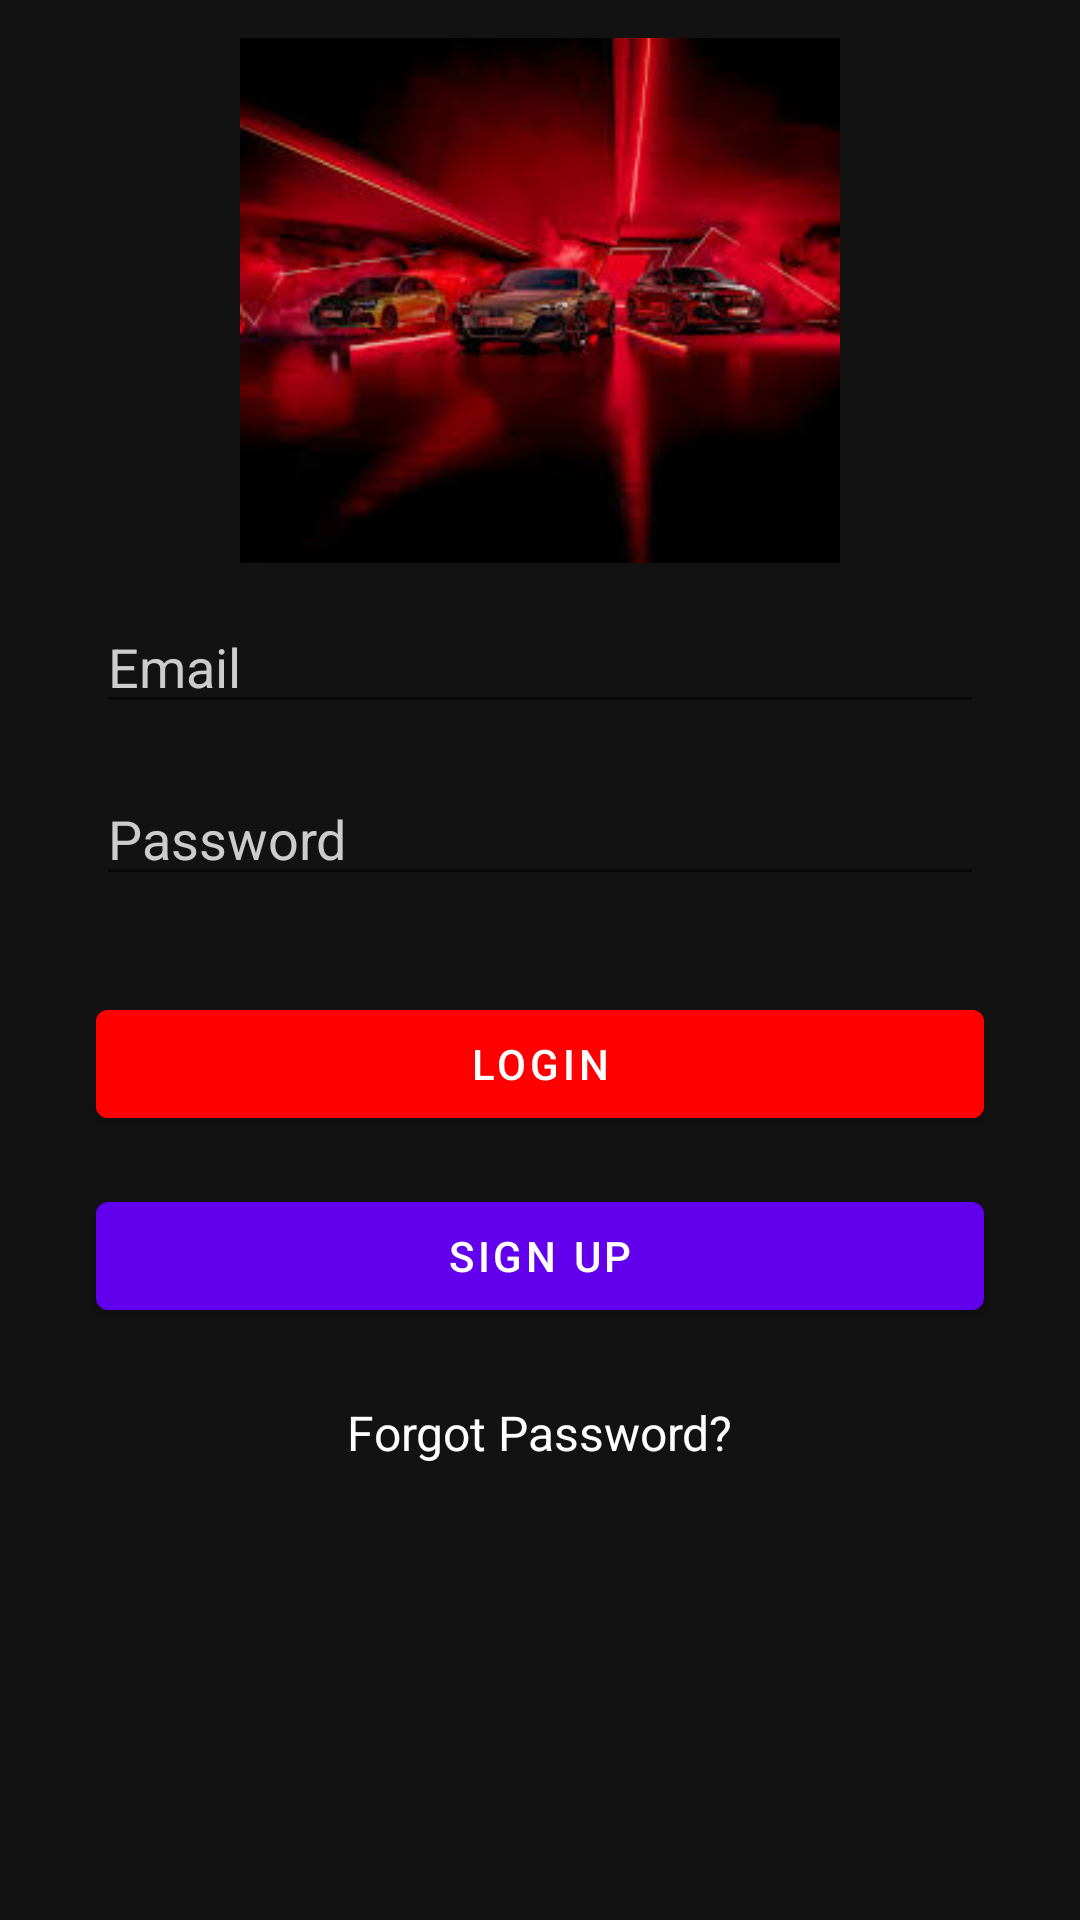

Layout XML and referenced resources for this Android screen:
<!-- AndroidManifest.xml: application theme Theme.Vroom -->
<!-- res/layout/activity_login.xml -->
<?xml version="1.0" encoding="utf-8"?>
<androidx.constraintlayout.widget.ConstraintLayout 
    xmlns:android="http://schemas.android.com/apk/res/android"
    xmlns:app="http://schemas.android.com/apk/res-auto"
    android:layout_width="match_parent"
    android:layout_height="match_parent"
    android:background="@color/background_dark">

    <ImageView
        android:id="@+id/logoImage"
        android:layout_width="200dp"
        android:layout_height="200dp"
        android:src="@drawable/icon"
        app:layout_constraintBottom_toTopOf="@id/emailEditText"
        app:layout_constraintEnd_toEndOf="parent"
        app:layout_constraintStart_toStartOf="parent"
        app:layout_constraintTop_toTopOf="parent"/>

    <EditText
        android:id="@+id/emailEditText"
        android:layout_width="0dp"
        android:layout_height="wrap_content"
        android:layout_marginHorizontal="32dp"
        android:hint="Email"
        android:inputType="textEmailAddress"
        android:textColorHint="@color/text_secondary"
        android:textColor="@color/text_primary"
        app:layout_constraintEnd_toEndOf="parent"
        app:layout_constraintStart_toStartOf="parent"
        app:layout_constraintTop_toTopOf="parent"
        android:layout_marginTop="200dp"/>

    <EditText
        android:id="@+id/passwordEditText"
        android:layout_width="0dp"
        android:layout_height="wrap_content"
        android:layout_marginHorizontal="32dp"
        android:layout_marginTop="16dp"
        android:hint="Password"
        android:inputType="textPassword"
        android:textColorHint="@color/text_secondary"
        android:textColor="@color/text_primary"
        app:layout_constraintEnd_toEndOf="parent"
        app:layout_constraintStart_toStartOf="parent"
        app:layout_constraintTop_toBottomOf="@id/emailEditText"/>

    <Button
        android:id="@+id/loginButton"
        android:layout_width="0dp"
        android:layout_height="wrap_content"
        android:layout_marginHorizontal="32dp"
        android:layout_marginTop="32dp"
        android:text="Login"
        android:backgroundTint="@color/primary"
        app:layout_constraintEnd_toEndOf="parent"
        app:layout_constraintStart_toStartOf="parent"
        app:layout_constraintTop_toBottomOf="@id/passwordEditText"/>

    <Button
        android:id="@+id/signupButton"
        android:layout_width="0dp"
        android:layout_height="wrap_content"
        android:layout_marginHorizontal="32dp"
        android:layout_marginTop="16dp"
        android:text="Sign Up"
        app:layout_constraintEnd_toEndOf="parent"
        app:layout_constraintStart_toStartOf="parent"
        app:layout_constraintTop_toBottomOf="@id/loginButton"/>

    <TextView
        android:id="@+id/forgotPasswordText"
        android:layout_width="wrap_content"
        android:layout_height="wrap_content"
        android:text="Forgot Password?"
        android:textColor="@color/text_primary"
        android:textSize="16sp"
        android:padding="8dp"
        android:clickable="true"
        android:focusable="true"
        android:layout_marginTop="16dp"
        app:layout_constraintTop_toBottomOf="@id/signupButton"
        app:layout_constraintStart_toStartOf="parent"
        app:layout_constraintEnd_toEndOf="parent"/>

</androidx.constraintlayout.widget.ConstraintLayout>
<!-- resources referenced by this layout -->
<resources>
  <color name="background_dark">#121212</color>
  <color name="primary">#FF0000</color>
  <color name="text_primary">#FFFFFF</color>
  <color name="text_secondary">#CCCCCC</color>
  <!-- drawable icon: jpg bitmap (drawable, 8123 bytes) -->
  <style name="Theme.Vroom" parent="Theme.MaterialComponents.DayNight">
          <item name="colorPrimary">@color/purple_500</item>
          <item name="colorPrimaryDark">@color/primary_dark</item>
          <item name="colorAccent">@color/accent</item>
          <item name="android:windowBackground">@color/background_dark</item>
          <item name="android:statusBarColor">@color/background_dark</item>
          <item name="android:navigationBarColor">@color/background_dark</item>
          
          <item name="colorPrimaryVariant">@color/purple_700</item>
          <item name="colorOnPrimary">@color/white</item>
          
          <item name="colorSecondary">@color/teal_200</item>
          <item name="colorSecondaryVariant">@color/teal_700</item>
          <item name="colorOnSecondary">@color/black</item>
          
      </style>
  <color name="purple_500">#FF6200EE</color>
  <color name="primary_dark">#CC0000</color>
  <color name="accent">#FFE0E0</color>
  <color name="purple_700">#FF3700B3</color>
  <color name="white">#FFFFFFFF</color>
  <color name="teal_200">#FF03DAC5</color>
  <color name="teal_700">#FF018786</color>
  <color name="black">#FF000000</color>
</resources>
